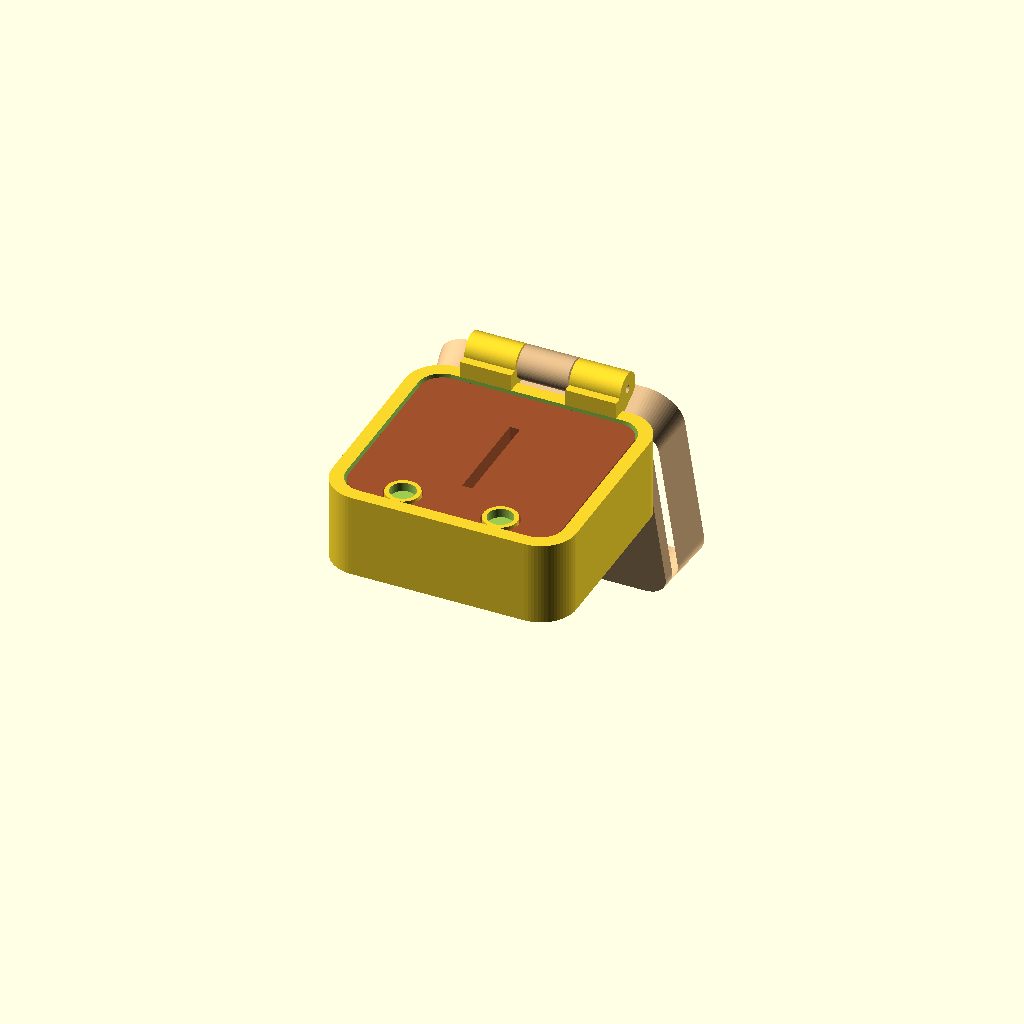
Cell 1: rendered with the file's own defaults.
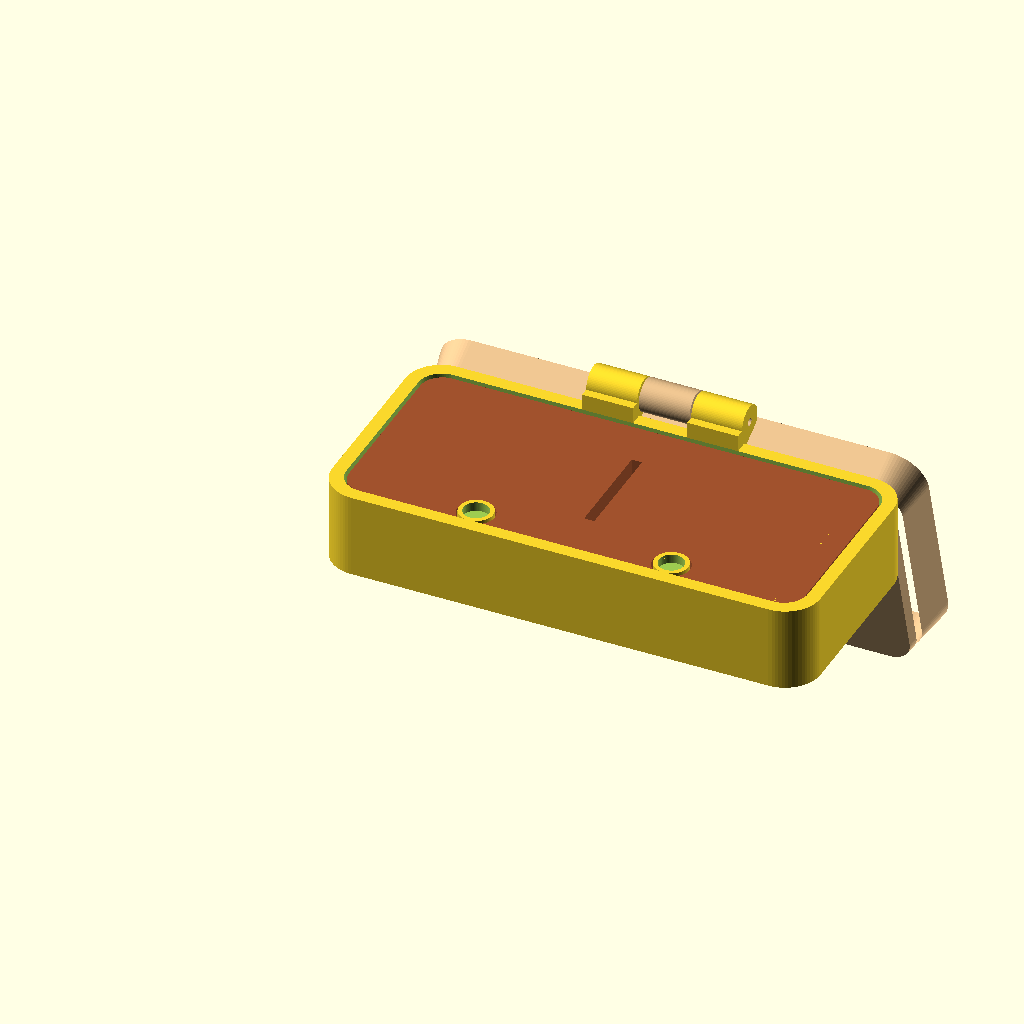
Cell 2 — L set to 124, the other parameters unchanged.
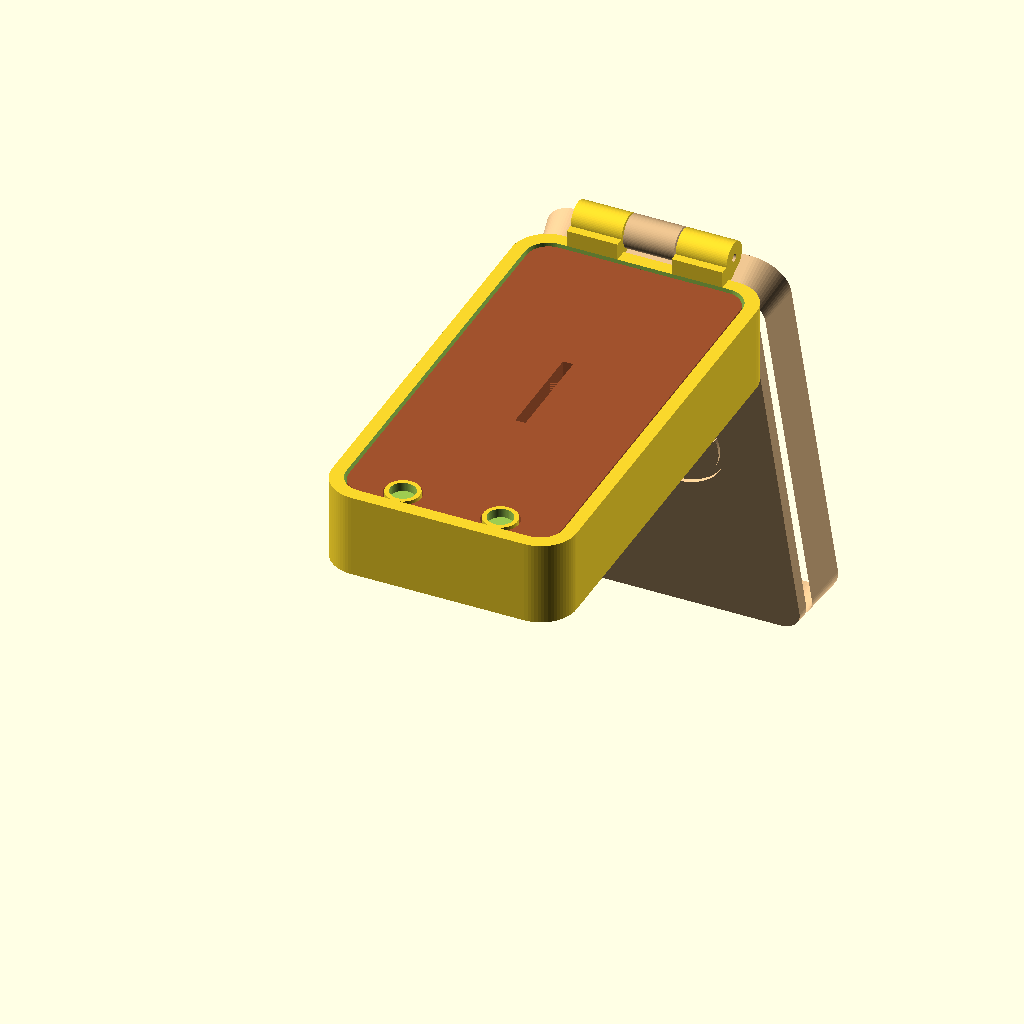
Cell 3: the same model with W = 116.
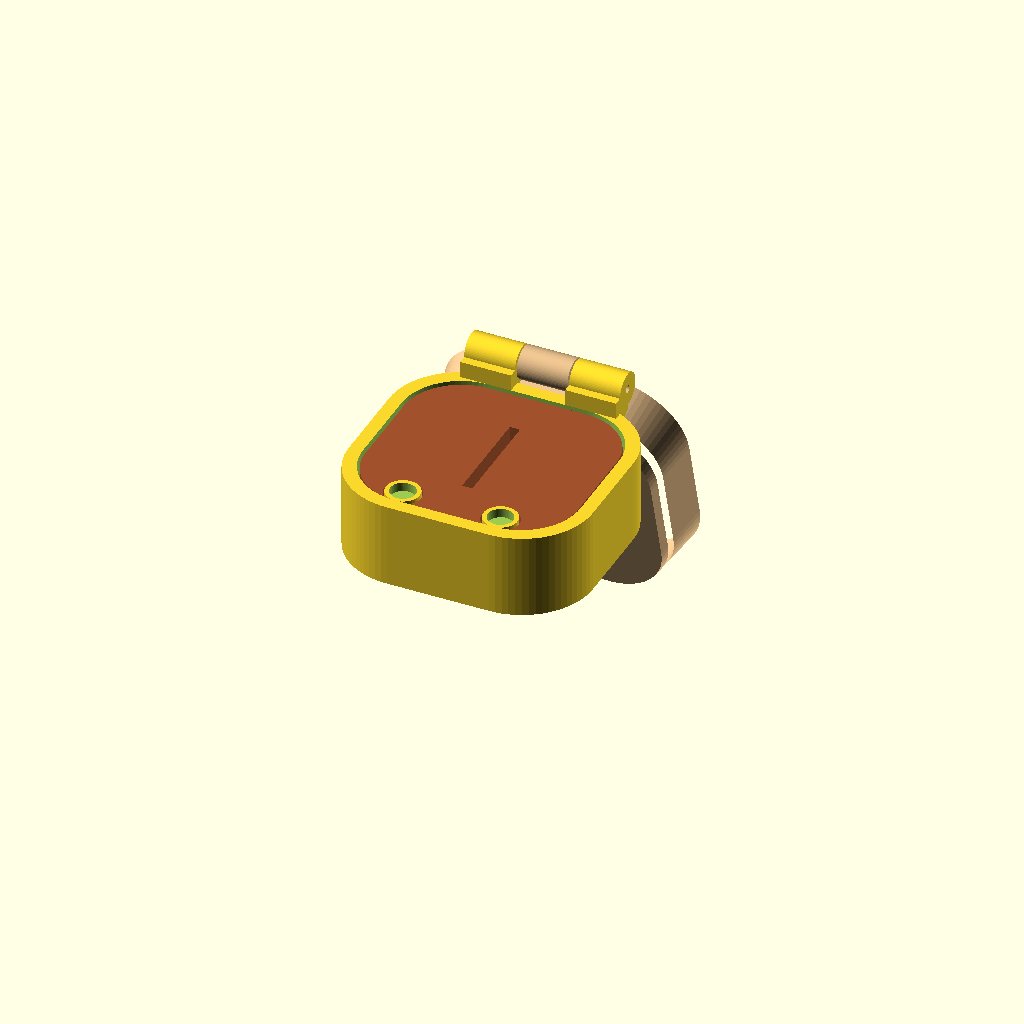
Cell 4: the same model with corner_r = 18.
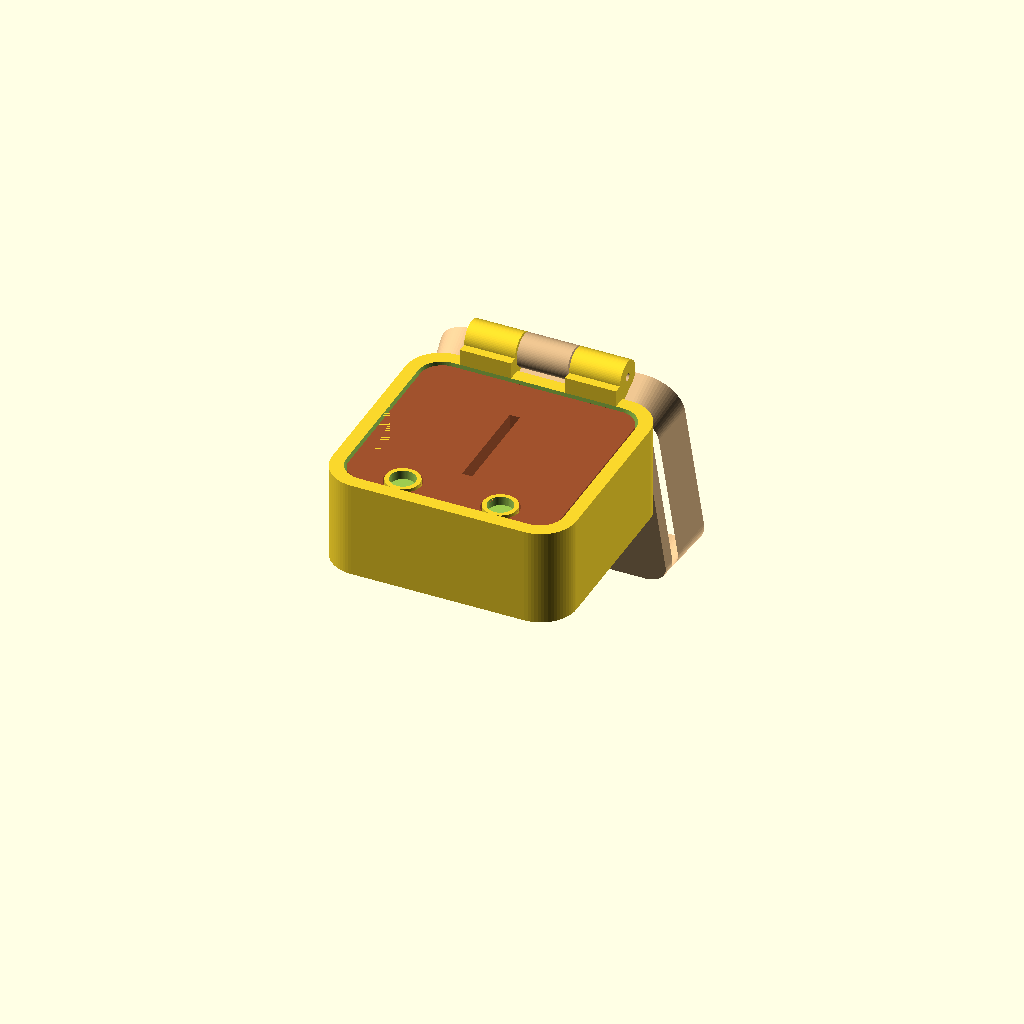
Cell 5: the same model with floor_t = 6.8.
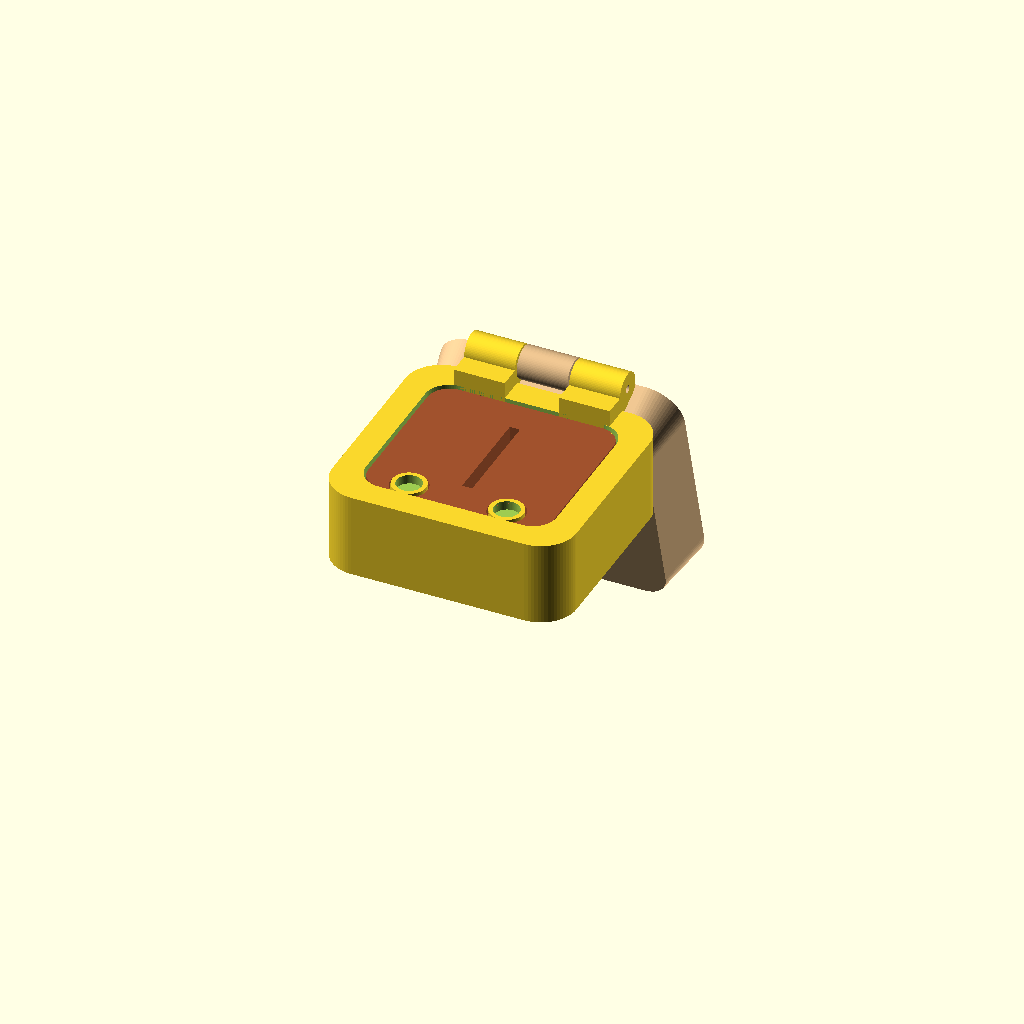
Cell 6: the same model with wall = 6.8.
All cells are drawn from one camera (rotation 55°, 0°, 25°, orthographic, colour scheme Cornfield), so only the parameter changes between them.
The OpenSCAD source (ecrino/models/wood-ring-box/wood_ring_box.scad):
// ============================================================
// Ecrino / Y7 — Wooden ring box (tuned for PLA Wood)
// Parametric, FDM-friendly. Units: millimetres.
//
//   part = "base"   -> tray with cavity, magnet pockets, hinge knuckles
//   part = "lid"    -> beveled lid with engraved tree-of-life, magnets, hinge
//   part = "insert" -> velvet/flock insert core with ring slot
//   part = "assembly" -> preview (lid shown open) — do NOT print as one
//
// Hinge: separate parts joined by a 1.75 mm filament off-cut as the pin
// (great fit for a 3D-print shop). Two magnets snap the front shut.
// PLA Wood notes: thicker walls, no supports, prints flat; sand + oil/stain
// afterwards for a real-wood finish.
// ============================================================

part = "assembly";   // "base" | "lid" | "insert" | "assembly"

// ---- outer size ----
L        = 62;   // X
W        = 58;   // Y (hinge is at the +Y / back edge)
corner_r = 9;

// ---- structure (a touch thicker for wood-fill PLA) ----
floor_t  = 3.4;
wall     = 3.4;
cavity_d = 18;
base_h   = floor_t + cavity_d;   // 21.4
lid_h    = 15;
lid_bevel = 3;   // top edge bevel

// ---- magnets (6 mm dia x 2 mm), front edge ----
magnet_d = 6.4;
magnet_h = 2.3;
mag_wall = 1.1;

// ---- hinge (1.75 mm filament pin) ----
pin_d      = 1.95;
knuckle_r  = 4.2;
hinge_span = 40;   // total width across X
knuckle_clear = 0.4;
hinge_y = W + knuckle_r - 1.2;   // axis sits just behind the back wall
hinge_z = base_h + knuckle_r;    // axis height in base/assembly coordinates
hinge_z_lid = knuckle_r;         // same axis, in lid-local coordinates
open_angle = 105;                // assembly preview only: 0 = closed

// ---- insert / ring slot ----
insert_clear = 0.6;
slot_w   = 2.6;
slot_len = 26;
slot_depth = 12;

// ---- engraving ----
engrave_d = 0.9;

eps = 0.01;
$fn = 72;

// ---------- helpers ----------
module rrect(l, w, r) {
    hull() {
        translate([r, r])         circle(r);
        translate([l - r, r])     circle(r);
        translate([r, w - r])     circle(r);
        translate([l - r, w - r]) circle(r);
    }
}
module rbox(l, w, h, r) { linear_extrude(height = h) rrect(l, w, r); }

mag_y = wall + magnet_d/2 + 1.0;          // near front edge (Y=0)
mag_x1 = L * 0.30;
mag_x2 = L * 0.70;

// hinge knuckle X-centres: 3 knuckles (base, lid, base)
kw = hinge_span / 3;                      // nominal knuckle width
kc = [ L/2 - kw, L/2, L/2 + kw ];         // centres of the 3 knuckles

module knuckle(cx, width, z) {
    translate([cx - width/2, hinge_y, z])
        rotate([0, 90, 0])
            cylinder(h = width, r = knuckle_r);
}
module pin_hole(z) {
    translate([L/2 - hinge_span/2 - 2, hinge_y, z])
        rotate([0, 90, 0])
            cylinder(h = hinge_span + 4, r = pin_d/2);
}

// ---------- BASE ----------
module base() {
    difference() {
        union() {
            difference() {
                union() {
                    rbox(L, W, base_h, corner_r);
                    // base gets the two OUTER knuckles (index 0 and 2)
                    for (i = [0, 2]) knuckle(kc[i], kw - knuckle_clear, hinge_z);
                    // webs joining outer knuckles to the back wall
                    for (i = [0, 2])
                        translate([kc[i] - (kw-knuckle_clear)/2, W - wall, 0])
                            cube([kw - knuckle_clear,
                                  hinge_y - (W - wall) + eps, hinge_z]);
                }
                // cavity
                translate([wall, wall, floor_t])
                    rbox(L - 2*wall, W - 2*wall, cavity_d + eps,
                         max(1, corner_r - 3));
            }
            // bosses that carry the magnet pockets through the cavity
            for (mx = [mag_x1, mag_x2])
                translate([mx, mag_y, floor_t - eps])
                    cylinder(d = magnet_d + 2*mag_wall, h = cavity_d + eps);
        }
        // magnet pockets, open upward so the magnets can be pressed in
        for (mx = [mag_x1, mag_x2])
            translate([mx, mag_y, base_h - magnet_h])
                cylinder(d = magnet_d, h = magnet_h + eps);
        pin_hole(hinge_z);
    }
}

// ---------- LID ----------
module lid_solid() {
    // beveled slab: bottom footprint = full, top slightly inset
    hull() {
        rbox(L, W, 0.1, corner_r);
        translate([lid_bevel, lid_bevel, lid_h - 0.1])
            rbox(L - 2*lid_bevel, W - 2*lid_bevel, 0.1, max(1, corner_r - lid_bevel));
    }
}

module tree_of_life() {
    // stylised engraved tree inside a ring
    difference() { circle(15); circle(13.6); }        // outer ring
    // trunk
    translate([-1.4, -13]) square([2.8, 12]);
    // branches / canopy (simple radiating strokes + dots)
    for (a = [-60, -30, 0, 30, 60])
        rotate(a) translate([0, 2]) square([1.6, 12], center = true);
    for (a = [-70, -35, 0, 35, 70])
        rotate(a) translate([0, 12.5]) circle(1.8);
}

// Modelled with its underside at z = 0, i.e. exactly how it is printed; the
// hinge axis sits one knuckle radius above that plane, so the knuckle rests on
// the bed. The assembly preview lifts the lid onto the base.
module lid() {
    difference() {
        union() {
            difference() {
                union() {
                    lid_solid();
                    // lid gets the MIDDLE knuckle (index 1)
                    knuckle(kc[1], kw - knuckle_clear, hinge_z_lid);
                    translate([kc[1] - (kw-knuckle_clear)/2, W - wall, 0])
                        cube([kw - knuckle_clear,
                              hinge_y - (W - wall) + eps, hinge_z_lid]);
                }
                // hollow underside so it caps the base rim
                translate([wall*0.6, wall*0.6, -eps])
                    rbox(L - 1.2*wall, W - 1.2*wall, lid_h - 2.6,
                         max(1, corner_r - 2));
                // engraved tree on top
                translate([L/2, W/2 + 3, lid_h - engrave_d])
                    linear_extrude(engrave_d + eps) tree_of_life();
            }
            // bosses that carry the magnet pockets inside the hollow
            for (mx = [mag_x1, mag_x2])
                translate([mx, mag_y, 0])
                    cylinder(d = magnet_d + 2*mag_wall, h = lid_h - 2.6 + eps);
        }
        // magnet pockets (underside, align with base)
        for (mx = [mag_x1, mag_x2])
            translate([mx, mag_y, -eps])
                cylinder(d = magnet_d, h = magnet_h + eps);
        pin_hole(hinge_z_lid);
    }
}

// ---------- INSERT ----------
module insert() {
    il = L - 2*wall - 2*insert_clear;
    iw = W - 2*wall - 2*insert_clear;
    ih = cavity_d - insert_clear;
    difference() {
        rbox(il, iw, ih, max(1, corner_r - 3.5));
        translate([il/2 - slot_w/2, (iw - slot_len)/2, ih - slot_depth])
            cube([slot_w, slot_len, slot_depth + eps]);
        // clearance for the magnet bosses in the base
        for (mx = [mag_x1, mag_x2])
            translate([mx - wall - insert_clear, mag_y - wall - insert_clear, -eps])
                cylinder(d = magnet_d + 2*mag_wall + 0.8, h = ih + 2*eps);
    }
}

// ---------- layout ----------
if (part == "base") base();
else if (part == "lid") lid();
else if (part == "insert") insert();
else {
    base();
    color("Sienna")
        translate([wall + insert_clear, wall + insert_clear, floor_t]) insert();
    // lid seated on the base, then rotated open about the shared hinge axis
    color("BurlyWood")
        translate([0, hinge_y, hinge_z])
            rotate([open_angle, 0, 0])
                translate([0, -hinge_y, -hinge_z])
                    translate([0, 0, base_h])
                        lid();
}
Customizer parameters (derived from the source; name, type, default, range or options):
part: string, default "assembly"
L: number, default 62
W: number, default 58
corner_r: number, default 9
floor_t: number, default 3.4
wall: number, default 3.4
cavity_d: number, default 18
lid_h: number, default 15
lid_bevel: number, default 3
magnet_d: number, default 6.4
magnet_h: number, default 2.3
mag_wall: number, default 1.1
pin_d: number, default 1.95
knuckle_r: number, default 4.2
hinge_span: number, default 40
knuckle_clear: number, default 0.4
open_angle: number, default 105
insert_clear: number, default 0.6
slot_w: number, default 2.6
slot_len: number, default 26
slot_depth: number, default 12
engrave_d: number, default 0.9
eps: number, default 0.01
